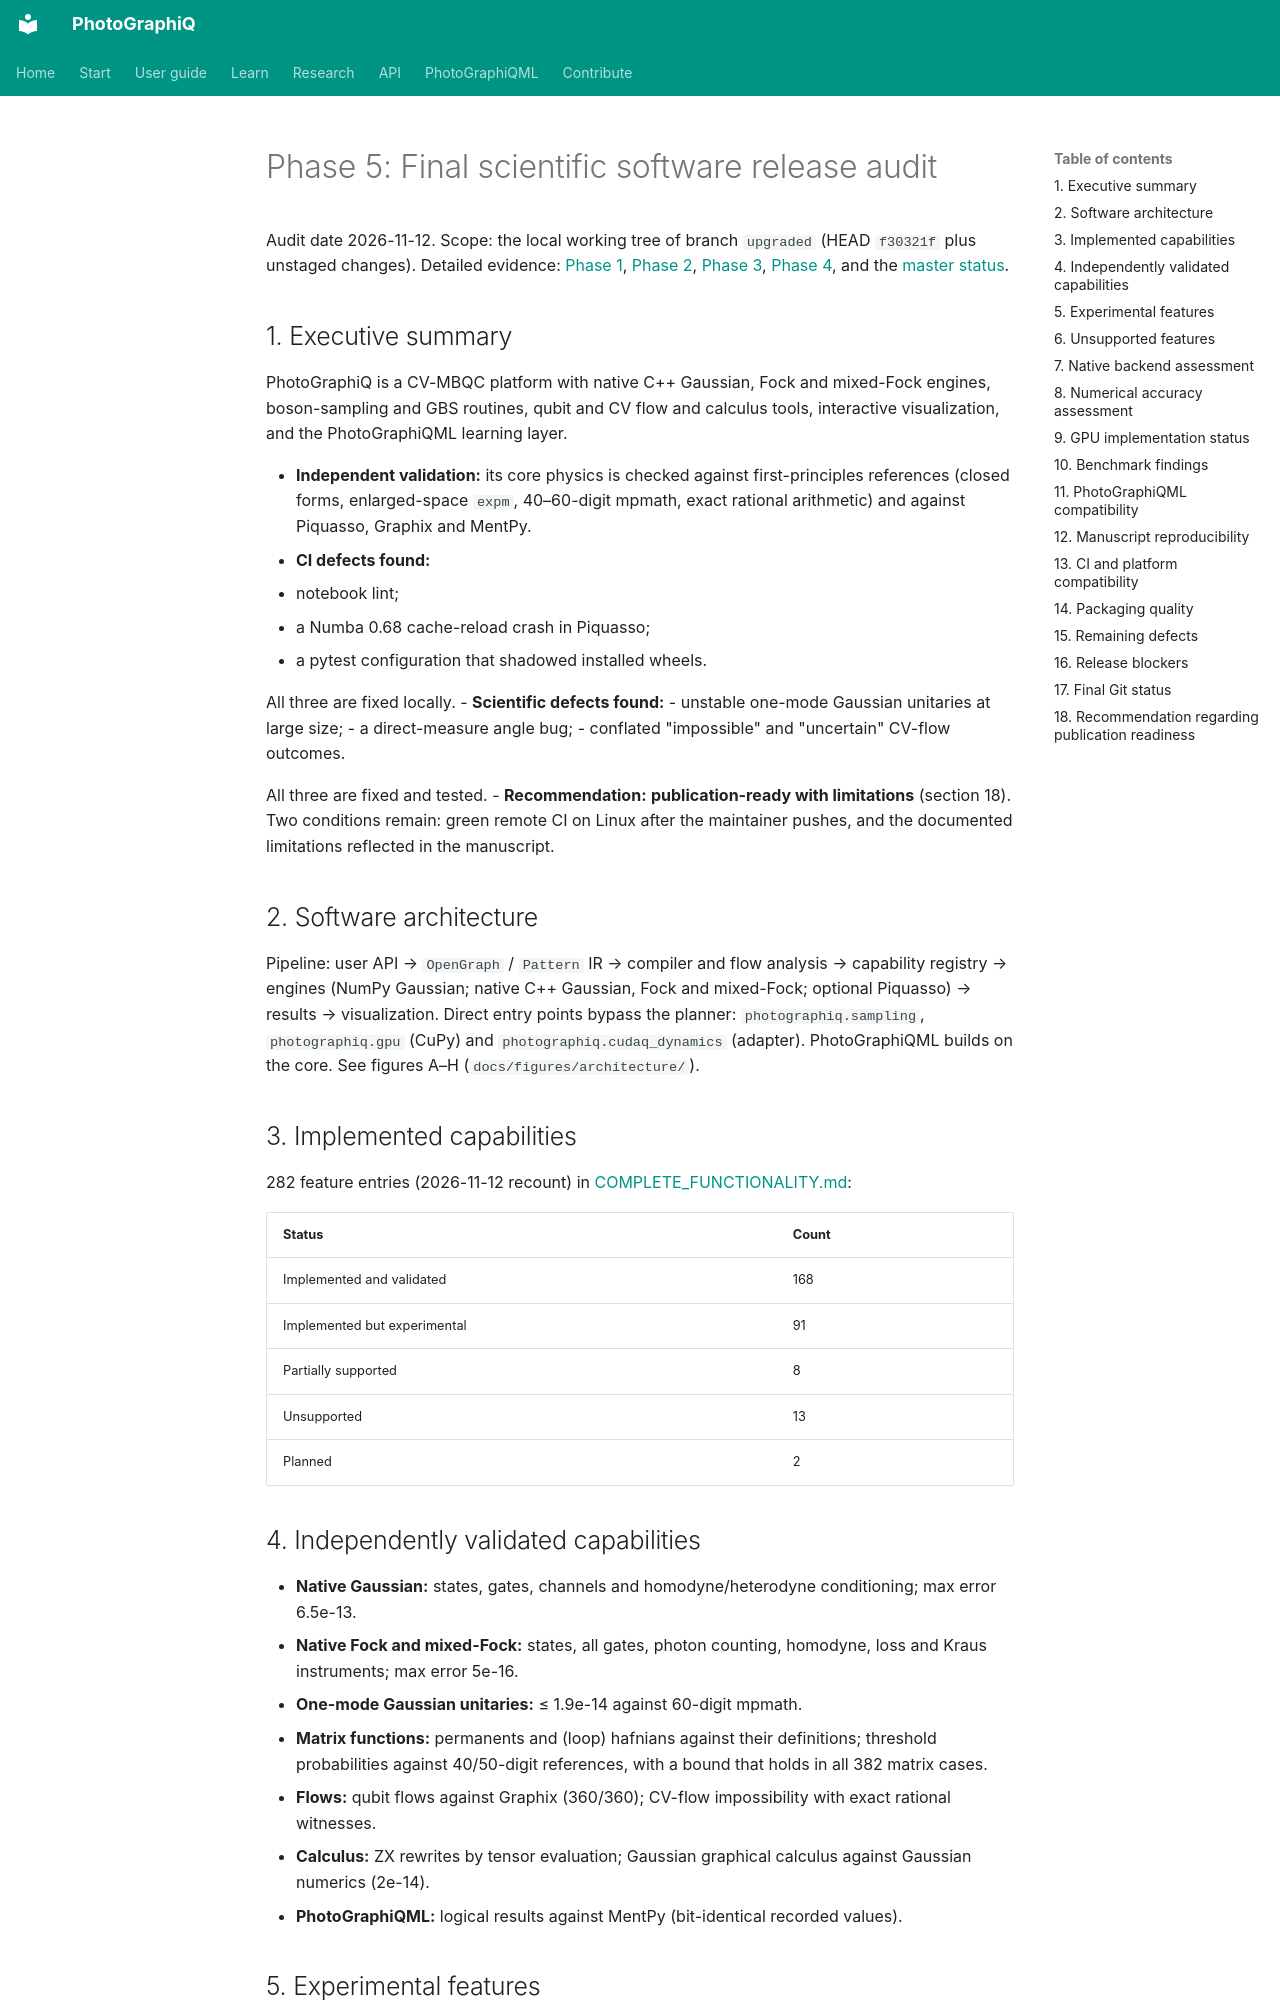

repository: chinmoybiswasdeep/PhotoGraphiQ · page: validation/PHASE5_FINAL_RELEASE_AUDIT/index.html · generator: mkdocs

# Phase 5: Final scientific software release audit

Audit date 2026-11-12. Scope: the local working tree of branch `upgraded` (HEAD `f30321f` plus
unstaged changes). Detailed evidence: [Phase 1](PHASE1_RELEASE_AUDIT.md),
[Phase 2](PHASE2_SCIENTIFIC_AUDIT.md), [Phase 3](PHASE3_FEATURE_COMPLETION.md),
[Phase 4](PHASE4_MANUSCRIPT_REPRODUCIBILITY.md), and the
[master status](MASTER_VALIDATION_STATUS.md).

## 1. Executive summary

PhotoGraphiQ is a CV-MBQC platform with native C++ Gaussian, Fock and mixed-Fock engines,
boson-sampling and GBS routines, qubit and CV flow and calculus tools, interactive
visualization, and the PhotoGraphiQML learning layer.

- **Independent validation:** its core physics is checked against first-principles references (closed forms, enlarged-space `expm`, 40–60-digit mpmath, exact rational arithmetic) and against Piquasso, Graphix and MentPy.
- **CI defects found:**
  - notebook lint;
  - a Numba 0.68 cache-reload crash in Piquasso;
  - a pytest configuration that shadowed installed wheels.

  All three are fixed locally.
- **Scientific defects found:**
  - unstable one-mode Gaussian unitaries at large size;
  - a direct-measure angle bug;
  - conflated "impossible" and "uncertain" CV-flow outcomes.

  All three are fixed and tested.
- **Recommendation:** **publication-ready with limitations** (section 18). Two conditions remain: green remote CI on Linux after the maintainer pushes, and the documented limitations reflected in the manuscript.

## 2. Software architecture

Pipeline: user API → `OpenGraph` / `Pattern` IR → compiler and flow analysis → capability registry
→ engines (NumPy Gaussian; native C++ Gaussian, Fock and mixed-Fock; optional Piquasso) →
results → visualization. Direct entry points bypass the planner: `photographiq.sampling`,
`photographiq.gpu` (CuPy) and `photographiq.cudaq_dynamics` (adapter). PhotoGraphiQML builds on
the core. See figures A–H (`docs/figures/architecture/`).

## 3. Implemented capabilities

282 feature entries (2026-11-12 recount) in [COMPLETE_FUNCTIONALITY.md](../COMPLETE_FUNCTIONALITY.md):

| Status | Count |
| --- | --- |
| Implemented and validated | 168 |
| Implemented but experimental | 91 |
| Partially supported | 8 |
| Unsupported | 13 |
| Planned | 2 |

## 4. Independently validated capabilities

- **Native Gaussian:** states, gates, channels and homodyne/heterodyne conditioning; max error 6.5e-13.
- **Native Fock and mixed-Fock:** states, all gates, photon counting, homodyne, loss and Kraus instruments; max error 5e-16.
- **One-mode Gaussian unitaries:** ≤ 1.9e-14 against 60-digit mpmath.
- **Matrix functions:** permanents and (loop) hafnians against their definitions; threshold probabilities against 40/50-digit references, with a bound that holds in all 382 matrix cases.
- **Flows:** qubit flows against Graphix (360/360); CV-flow impossibility with exact rational witnesses.
- **Calculus:** ZX rewrites by tensor evaluation; Gaussian graphical calculus against Gaussian numerics (2e-14).
- **PhotoGraphiQML:** logical results against MentPy (bit-identical recorded values).
